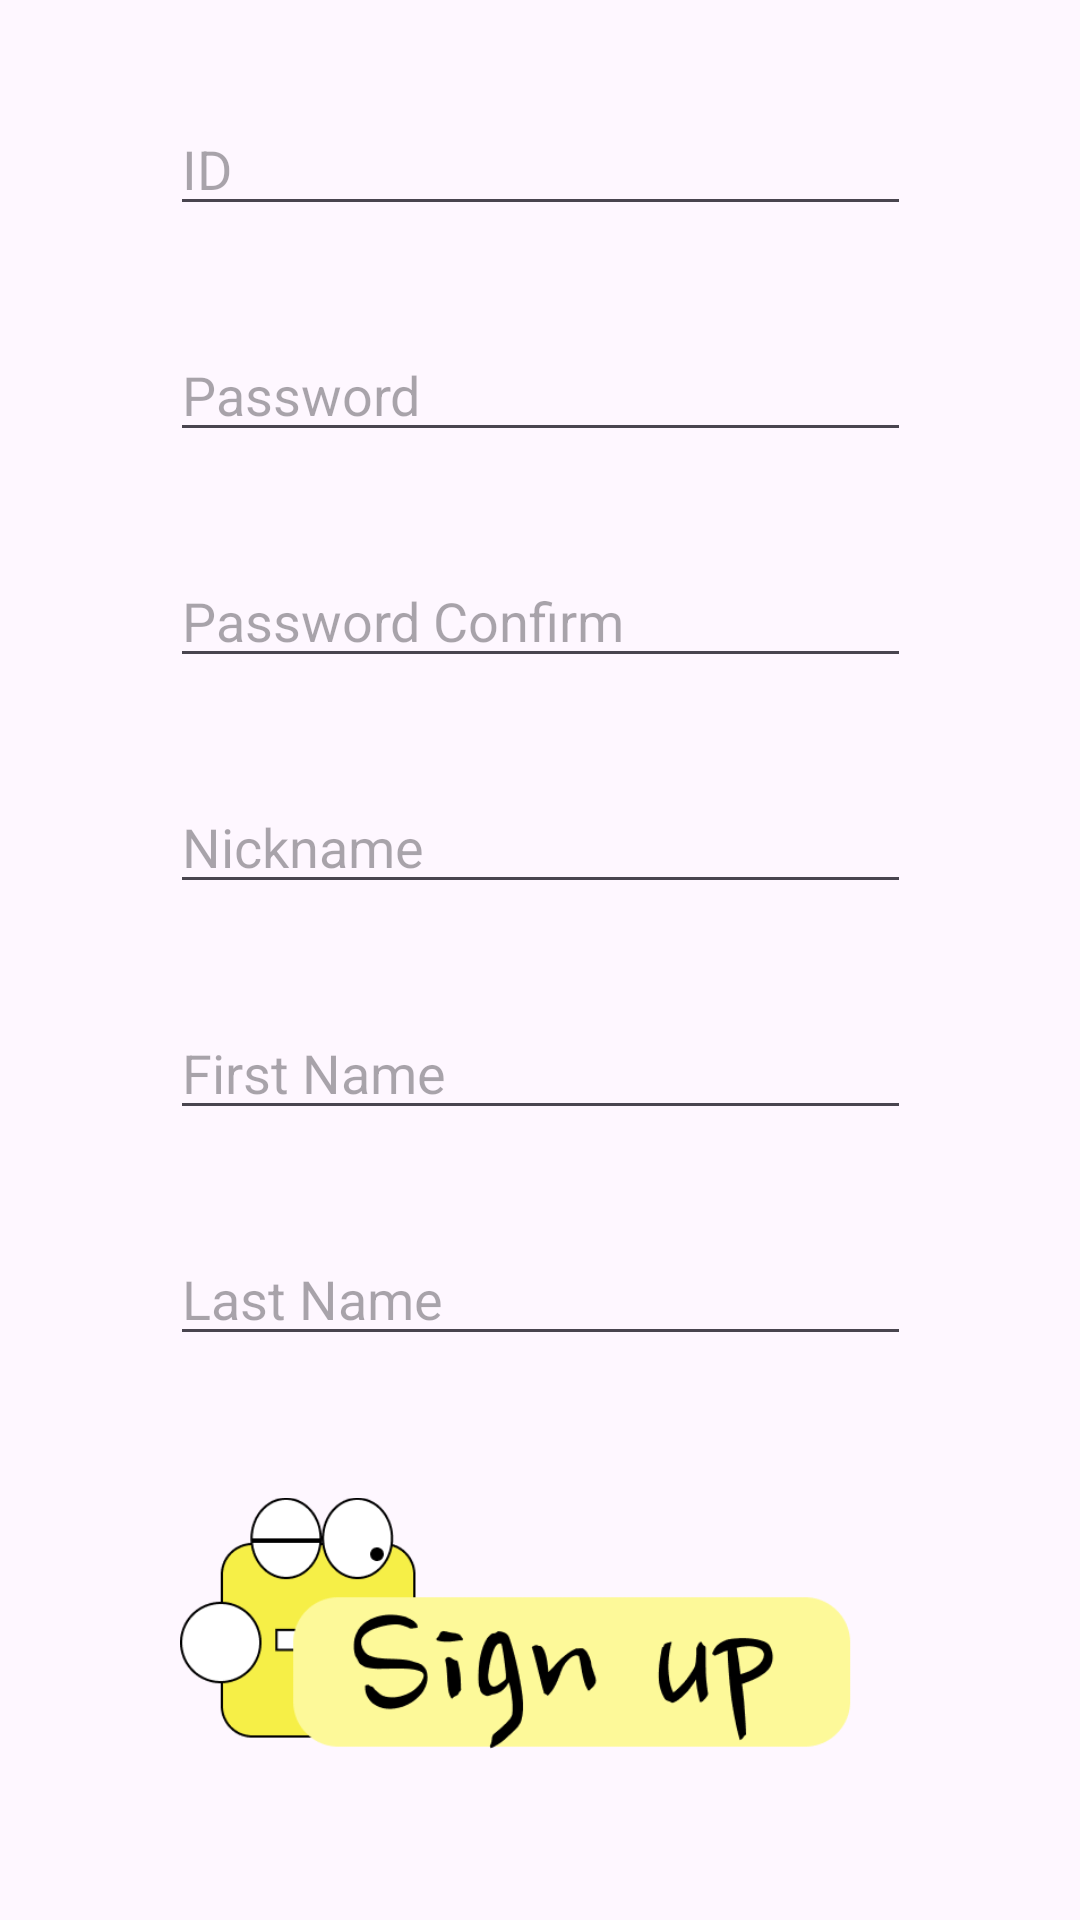

Layout XML and referenced resources for this Android screen:
<!-- AndroidManifest.xml: application theme Theme.Project_Equal -->
<!-- res/layout/activity_sign_up.xml -->
<?xml version="1.0" encoding="utf-8"?>
<androidx.constraintlayout.widget.ConstraintLayout xmlns:android="http://schemas.android.com/apk/res/android"
    xmlns:app="http://schemas.android.com/apk/res-auto"
    xmlns:tools="http://schemas.android.com/tools"
    android:layout_width="match_parent"
    android:layout_height="match_parent"
    tools:context=".ui.activity.SignUpActivity">

    <EditText
        android:id="@+id/signUpId"
        android:layout_width="247dp"
        android:layout_height="wrap_content"
        android:ems="10"
        android:inputType="text"
        android:hint="ID"
        app:layout_constraintStart_toStartOf="parent"
        app:layout_constraintEnd_toEndOf="parent"
        app:layout_constraintTop_toTopOf="parent"
        app:layout_constraintBottom_toTopOf="@id/signUpPassword"
        app:layout_constraintVertical_bias="0.4"
        />

    <EditText
        android:id="@+id/signUpPassword"
        android:layout_width="247dp"
        android:layout_height="wrap_content"
        android:ems="10"
        android:inputType="textPassword"
        android:hint="Password"
        app:layout_constraintTop_toBottomOf="@id/signUpId"
        app:layout_constraintStart_toStartOf="parent"
        app:layout_constraintEnd_toEndOf="parent"
        app:layout_constraintBottom_toTopOf="@id/signUpPasswordConfirm"
        app:layout_constraintVertical_bias="0.2"
        />

    <EditText
        android:id="@+id/signUpPasswordConfirm"
        android:layout_width="247dp"
        android:layout_height="wrap_content"
        android:ems="10"
        android:inputType="textPassword"
        android:hint="Password Confirm"
        app:layout_constraintTop_toBottomOf="@id/signUpPassword"
        app:layout_constraintStart_toStartOf="parent"
        app:layout_constraintEnd_toEndOf="parent"
        app:layout_constraintBottom_toTopOf="@id/signUpNickname"
        app:layout_constraintVertical_bias="0.2"
        />

    <EditText
        android:id="@+id/signUpNickname"
        android:layout_width="247dp"
        android:layout_height="wrap_content"
        android:ems="10"
        android:inputType="text"
        android:hint="Nickname"
        app:layout_constraintTop_toBottomOf="@id/signUpPasswordConfirm"
        app:layout_constraintStart_toStartOf="parent"
        app:layout_constraintEnd_toEndOf="parent"
        app:layout_constraintBottom_toTopOf="@id/signUpFirstName"
        app:layout_constraintVertical_bias="0.2"
        />

    <EditText
        android:id="@+id/signUpFirstName"
        android:layout_width="247dp"
        android:layout_height="wrap_content"
        android:ems="10"
        android:inputType="text"
        android:hint="First Name"
        app:layout_constraintTop_toBottomOf="@id/signUpNickname"
        app:layout_constraintStart_toStartOf="parent"
        app:layout_constraintEnd_toEndOf="parent"
        app:layout_constraintBottom_toTopOf="@id/signUpLastName"
        app:layout_constraintVertical_bias="0.2"
        />

    <EditText
        android:id="@+id/signUpLastName"
        android:layout_width="247dp"
        android:layout_height="wrap_content"
        android:ems="10"
        android:inputType="text"
        android:hint="Last Name"
        app:layout_constraintTop_toBottomOf="@id/signUpFirstName"
        app:layout_constraintStart_toStartOf="parent"
        app:layout_constraintEnd_toEndOf="parent"
        app:layout_constraintBottom_toTopOf="@id/signUpButton"
        app:layout_constraintVertical_bias="0.2"
        />


    <ImageButton
        android:id="@+id/signUpButton"
        android:layout_width="240dp"
        android:layout_height="120dp"
        android:src="@drawable/signupcompletebutton"
        android:background="@null"
        android:scaleType="fitCenter"
        app:layout_constraintTop_toBottomOf="@id/signUpLastName"
        app:layout_constraintStart_toStartOf="parent"
        app:layout_constraintEnd_toEndOf="parent"
        app:layout_constraintBottom_toBottomOf="parent"
        app:layout_constraintVertical_bias="0.1"
        />

</androidx.constraintlayout.widget.ConstraintLayout>
<!-- resources referenced by this layout -->
<resources>
  <!-- drawable signupcompletebutton: png bitmap (drawable, 14936 bytes) -->
  <style name="Theme.Project_Equal" parent="Base.Theme.Project_Equal" />
  <style name="Base.Theme.Project_Equal" parent="Theme.Material3.DayNight.NoActionBar">
          
          
      </style>
</resources>
